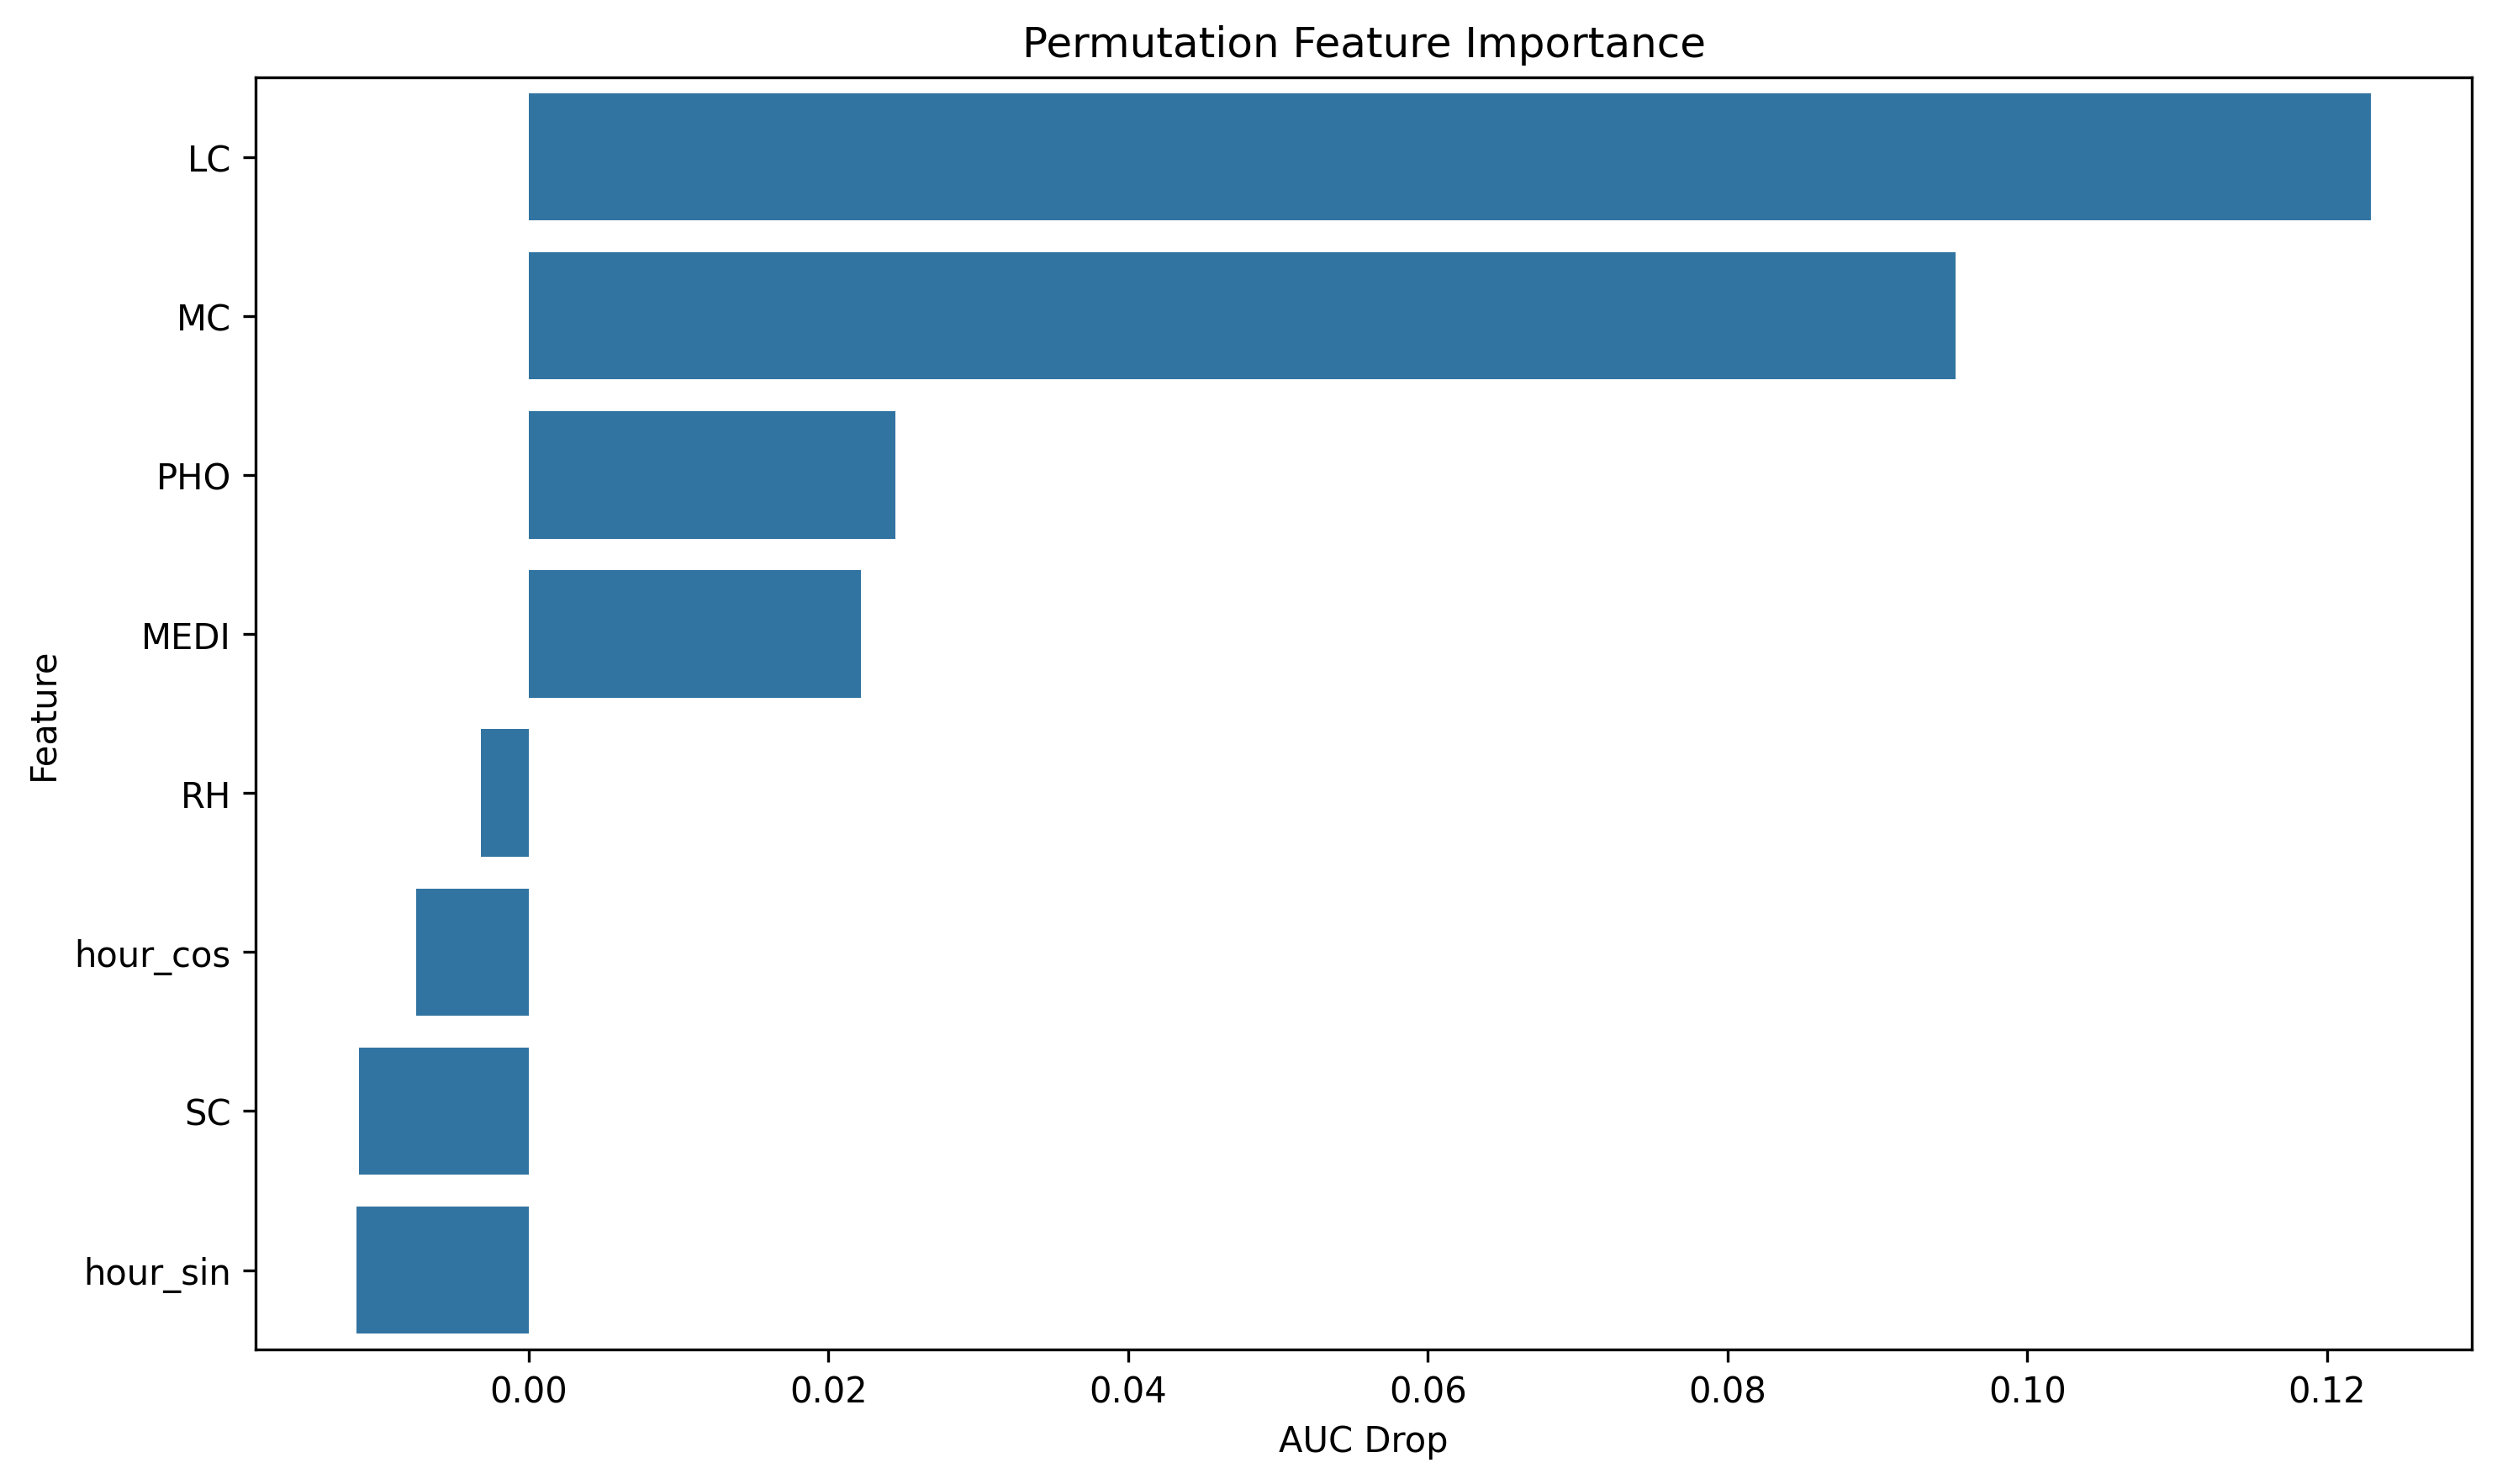

Values plotted in this chart, from the file beside it:
feature, importance
LC, 0.1229
MC, 0.09523
PHO, 0.02445
MEDI, 0.02214
RH, -0.003167
hour_cos, -0.007527
SC, -0.01129
hour_sin, -0.0115
